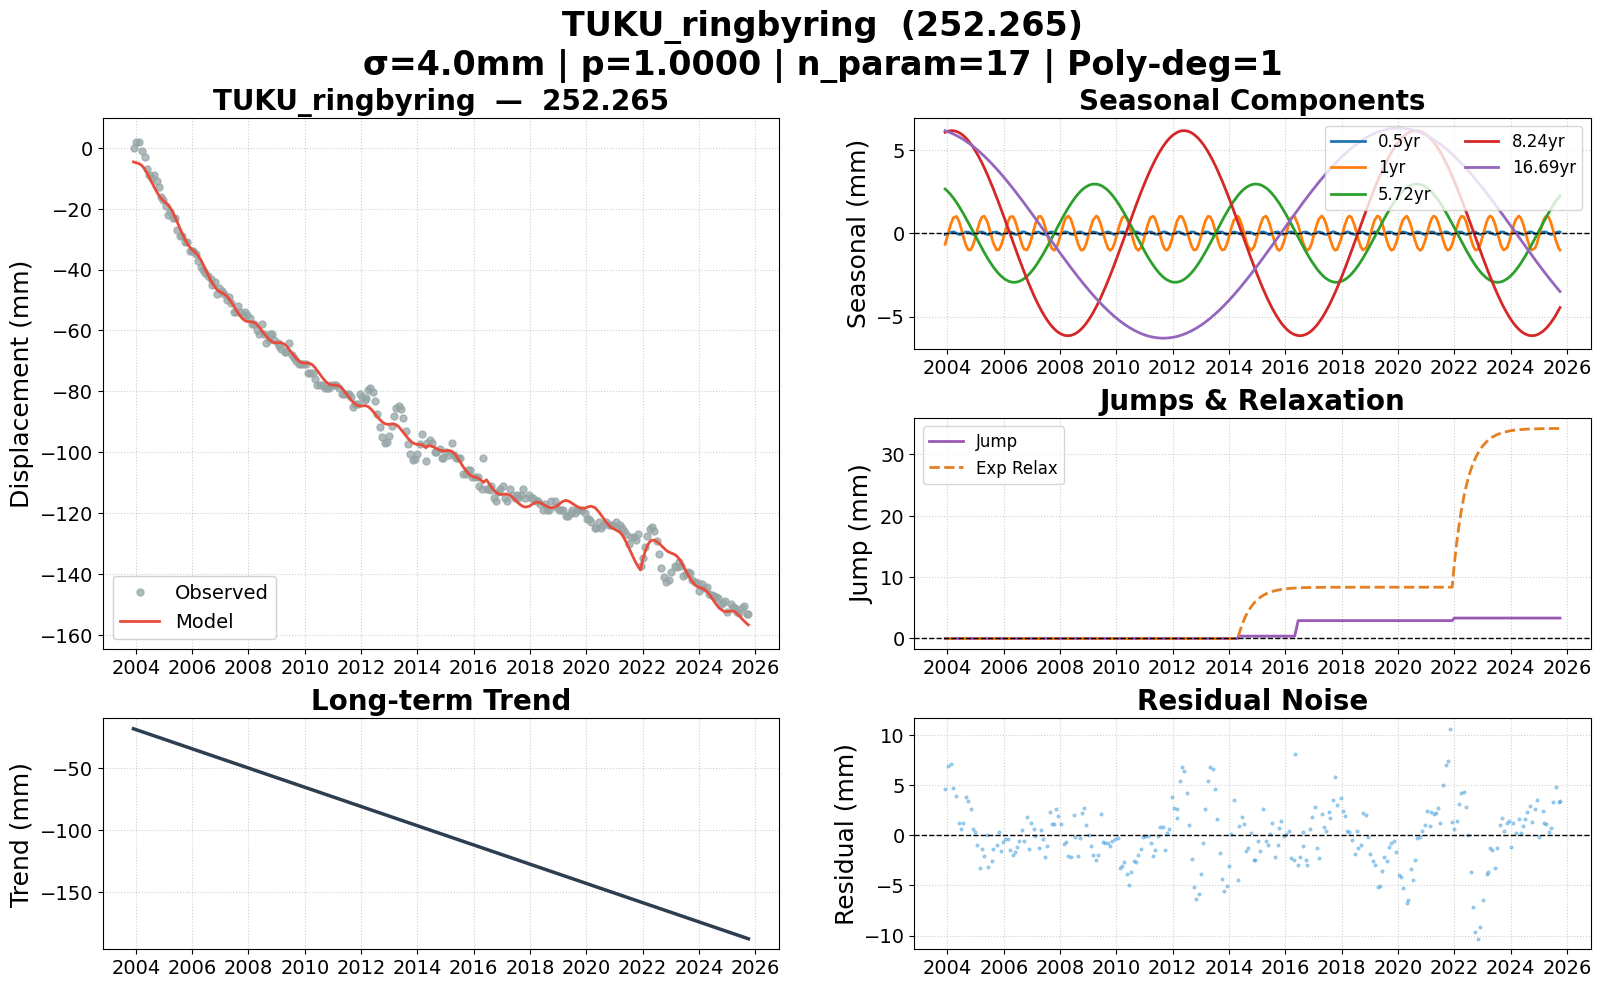

Values plotted in this chart, from the file beside it:
date, 252.265, 252.265_trend, 252.265_0.5yr, 252.265_1yr, 252.265_5.72yr, 252.265_8.24yr, 252.265_16.69yr, 252.265_jump, 252.265_exp, 252.265_model, 252.265_noise, 252.265_wtest, flagged
2003-12-03, 0.000000, -18.71, -0.07669, -0.6659, 2.651, 6.054, 6.141, 0.000000, 0.000000, -4.602, 4.602, 1.151, False
2004-01-09, 2, -19.49, -0.04786, -0.06569, 2.491, 6.12, 6.083, 0.000000, 0.000000, -4.909, 6.909, 1.727, False
2004-02-12, 2, -20.21, 0.04148, 0.5135, 2.317, 6.149, 6.022, 0.000000, 0.000000, -5.165, 7.165, 1.791, False
2004-03-17, -1, -20.93, 0.08043, 0.9227, 2.12, 6.147, 5.953, 0.000000, 0.000000, -5.704, 4.704, 1.176, False
2004-04-27, -3, -21.79, 0.002434, 1.005, 1.852, 6.103, 5.861, 0.000000, 0.000000, -6.97, 3.97, 0.9925, False
2004-05-26, -7, -22.41, -0.06674, 0.7668, 1.646, 6.046, 5.79, 0.000000, 0.000000, -8.226, 1.226, 0.3064, False
2004-06-25, -9, -23.04, -0.07393, 0.3262, 1.419, 5.963, 5.711, 0.000000, 0.000000, -9.697, 0.6965, 0.1741, False
2004-07-26, -10, -23.7, -0.006606, -0.2165, 1.173, 5.853, 5.623, 0.000000, 0.000000, -11.27, 1.271, 0.3178, False
2004-08-27, -9, -24.37, 0.06903, -0.7122, 0.9078, 5.714, 5.526, 0.000000, 0.000000, -12.87, 3.869, 0.9671, False
2004-09-30, -11, -25.09, 0.06634, -1.007, 0.6173, 5.538, 5.417, 0.000000, 0.000000, -14.46, 3.46, 0.865, False
2004-10-28, -13, -25.68, -0.000352, -1, 0.3732, 5.372, 5.322, 0.000000, 0.000000, -15.62, 2.617, 0.6542, False
2004-11-26, -16, -26.3, -0.06829, -0.7548, 0.1175, 5.181, 5.22, 0.000000, 0.000000, -16.6, 0.6016, 0.1504, False
2004-12-24, -17, -26.89, -0.07504, -0.343, -0.1302, 4.979, 5.116, 0.000000, 0.000000, -17.34, 0.342, 0.0855, False
2005-01-25, -19, -27.57, -0.006424, 0.2176, -0.4126, 4.727, 4.992, 0.000000, 0.000000, -18.05, -0.9506, -0.2376, False
2005-02-24, -22, -28.2, 0.06618, 0.6881, -0.6742, 4.471, 4.871, 0.000000, 0.000000, -18.78, -3.219, -0.8047, False
2005-03-24, -21, -28.8, 0.07632, 0.9671, -0.9133, 4.216, 4.753, 0.000000, 0.000000, -19.7, -1.303, -0.3258, False
2005-04-22, -23, -29.41, 0.01815, 1.023, -1.154, 3.938, 4.627, 0.000000, 0.000000, -20.96, -2.041, -0.5102, False
2005-05-30, -23, -30.22, -0.07168, 0.725, -1.456, 3.55, 4.456, 0.000000, 0.000000, -23.01, 0.01316, 0.003291, False
2005-06-13, -27, -30.51, -0.08115, 0.5283, -1.563, 3.402, 4.392, 0.000000, 0.000000, -23.84, -3.164, -0.791, False
2005-07-27, -29, -31.45, -0.005030, -0.2263, -1.879, 2.917, 4.182, 0.000000, 0.000000, -26.46, -2.542, -0.6355, False
2005-08-17, -29, -31.89, 0.04982, -0.5683, -2.019, 2.677, 4.079, 0.000000, 0.000000, -27.67, -1.327, -0.3316, False
2005-09-30, -31, -32.82, 0.06675, -1.006, -2.285, 2.157, 3.857, 0.000000, 0.000000, -30.03, -0.9654, -0.2413, False
2005-10-28, -31, -33.42, 0.000144, -1.001, -2.434, 1.816, 3.712, 0.000000, 0.000000, -31.32, 0.3246, 0.08115, False
2005-11-28, -34, -34.08, -0.07101, -0.7313, -2.578, 1.432, 3.547, 0.000000, 0.000000, -32.48, -1.524, -0.3809, False
2005-12-28, -34, -34.71, -0.07012, -0.2754, -2.697, 1.055, 3.384, 0.000000, 0.000000, -33.31, -0.6856, -0.1714, False
2006-01-11, -34, -35.01, -0.04319, -0.02976, -2.745, 0.8771, 3.307, 0.000000, 0.000000, -33.64, -0.3588, -0.0897, False
2006-02-23, -35, -35.92, 0.06452, 0.6747, -2.861, 0.3273, 3.066, 0.000000, 0.000000, -34.65, -0.3526, -0.08814, False
2006-03-24, -37, -36.53, 0.07632, 0.9671, -2.912, -0.04527, 2.9, 0.000000, 0.000000, -35.55, -1.452, -0.363, False
2006-04-28, -39, -37.28, 0.001541, 1.003, -2.944, -0.4945, 2.697, 0.000000, 0.000000, -37.01, -1.986, -0.4965, False
2006-05-24, -40, -37.83, -0.06235, 0.7971, -2.947, -0.8267, 2.543, 0.000000, 0.000000, -38.32, -1.676, -0.419, False
2006-06-22, -41, -38.44, -0.07744, 0.3849, -2.929, -1.194, 2.37, 0.000000, 0.000000, -39.89, -1.111, -0.2777, False
2006-07-21, -42, -39.06, -0.02154, -0.1212, -2.889, -1.557, 2.194, 0.000000, 0.000000, -41.45, -0.5473, -0.1368, False
2006-08-31, -43, -39.93, 0.07384, -0.7579, -2.795, -2.061, 1.942, 0.000000, 0.000000, -43.52, 0.524, 0.131, False
2006-09-20, -45, -40.35, 0.07841, -0.9505, -2.733, -2.301, 1.818, 0.000000, 0.000000, -44.44, -0.5612, -0.1403, False
2006-10-26, -44, -41.11, 0.005727, -1.009, -2.598, -2.723, 1.593, 0.000000, 0.000000, -45.85, 1.845, 0.4613, False
2006-11-22, -48, -41.69, -0.06144, -0.8027, -2.476, -3.03, 1.423, 0.000000, 0.000000, -46.63, -1.367, -0.3416, False
2006-12-21, -46, -42.3, -0.07784, -0.3932, -2.327, -3.349, 1.239, 0.000000, 0.000000, -47.21, 1.209, 0.3022, False
2007-01-25, -47, -43.04, -0.006424, 0.2176, -2.124, -3.717, 1.015, 0.000000, 0.000000, -47.66, 0.6572, 0.1643, False
2007-02-15, -48, -43.49, 0.04871, 0.5609, -1.99, -3.928, 0.8801, 0.000000, 0.000000, -47.92, -0.08304, -0.02076, False
2007-03-29, -50, -44.38, 0.07047, 0.9948, -1.7, -4.328, 0.6092, 0.000000, 0.000000, -48.73, -1.268, -0.3169, False
2007-04-26, -49, -44.97, 0.007120, 1.011, -1.492, -4.576, 0.4279, 0.000000, 0.000000, -49.59, 0.5936, 0.1484, False
2007-05-24, -51, -45.57, -0.06235, 0.7971, -1.272, -4.809, 0.2462, 0.000000, 0.000000, -50.67, -0.3344, -0.0836, False
2007-06-22, -54, -46.18, -0.07744, 0.3849, -1.036, -5.032, 0.05786, 0.000000, 0.000000, -51.88, -2.117, -0.5293, False
2007-07-18, -54, -46.73, -0.02949, -0.06802, -0.8166, -5.217, -0.1111, 0.000000, 0.000000, -52.97, -1.026, -0.2566, False
2007-08-23, -52, -47.49, 0.0619, -0.6543, -0.5054, -5.447, -0.3448, 0.000000, 0.000000, -54.38, 2.385, 0.5961, False
2007-09-13, -54, -47.94, 0.08114, -0.8949, -0.321, -5.567, -0.481, 0.000000, 0.000000, -55.12, 1.123, 0.2808, False
2007-10-18, -55, -48.68, 0.02753, -1.03, -0.01105, -5.743, -0.7073, 0.000000, 0.000000, -56.15, 1.147, 0.2867, False
2007-11-13, -54, -49.23, -0.04235, -0.8935, 0.2195, -5.855, -0.8749, 0.000000, 0.000000, -56.68, 2.679, 0.6698, False
2007-12-10, -55, -49.81, -0.08081, -0.566, 0.4574, -5.952, -1.048, 0.000000, 0.000000, -57, 1.995, 0.4988, False
2008-01-16, -56, -50.59, -0.03089, 0.05842, 0.7779, -6.054, -1.284, 0.000000, 0.000000, -57.12, 1.122, 0.2806, False
2008-02-19, -58, -51.31, 0.05689, 0.6173, 1.064, -6.116, -1.499, 0.000000, 0.000000, -57.19, -0.8143, -0.2036, False
2008-03-13, -58, -51.79, 0.08115, 0.8886, 1.251, -6.141, -1.643, 0.000000, 0.000000, -57.36, -0.6418, -0.1604, False
2008-04-16, -60, -52.51, 0.03217, 1.032, 1.516, -6.151, -1.855, 0.000000, 0.000000, -57.94, -2.061, -0.5152, False
2008-05-20, -61, -53.23, -0.05589, 0.834, 1.766, -6.131, -2.064, 0.000000, 0.000000, -58.88, -2.116, -0.5291, False
2008-06-24, -58, -53.97, -0.07504, 0.343, 2.004, -6.078, -2.277, 0.000000, 0.000000, -60.06, 2.056, 0.514, False
2008-07-16, -61, -54.44, -0.03345, -0.0407, 2.142, -6.028, -2.41, 0.000000, 0.000000, -60.81, -0.1928, -0.0482, False
2008-08-21, -64, -55.2, 0.05884, -0.6315, 2.348, -5.919, -2.623, 0.000000, 0.000000, -61.97, -2.034, -0.5086, False
2008-09-19, -63, -55.81, 0.0789, -0.9455, 2.494, -5.807, -2.793, 0.000000, 0.000000, -62.78, -0.2156, -0.0539, False
2008-10-08, -61, -56.21, 0.05117, -1.029, 2.58, -5.723, -2.903, 0.000000, 0.000000, -63.24, 2.237, 0.5593, False
2008-11-05, -61, -56.81, -0.02235, -0.9553, 2.69, -5.581, -3.063, 0.000000, 0.000000, -63.74, 2.736, 0.6841, False
... 204 more rows
